Labelled photos from "fold3", an image-classification folder in Anuvathan/Coco_Anuvathan. The possible labels are: caterpillar, healthy, leaf spot.

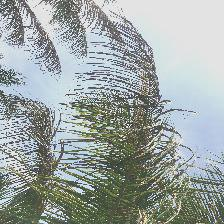
Label: caterpillar

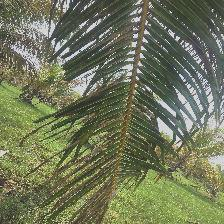
Label: caterpillar

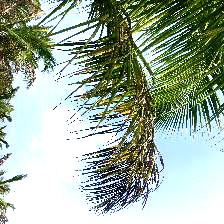
Label: caterpillar

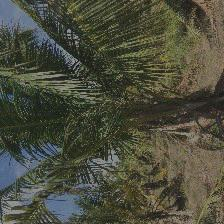
Label: healthy

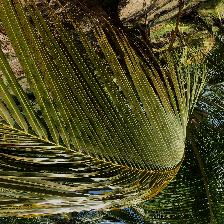
Label: leaf spot

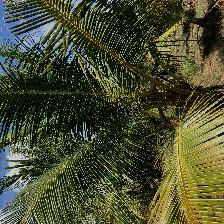
Label: healthy
